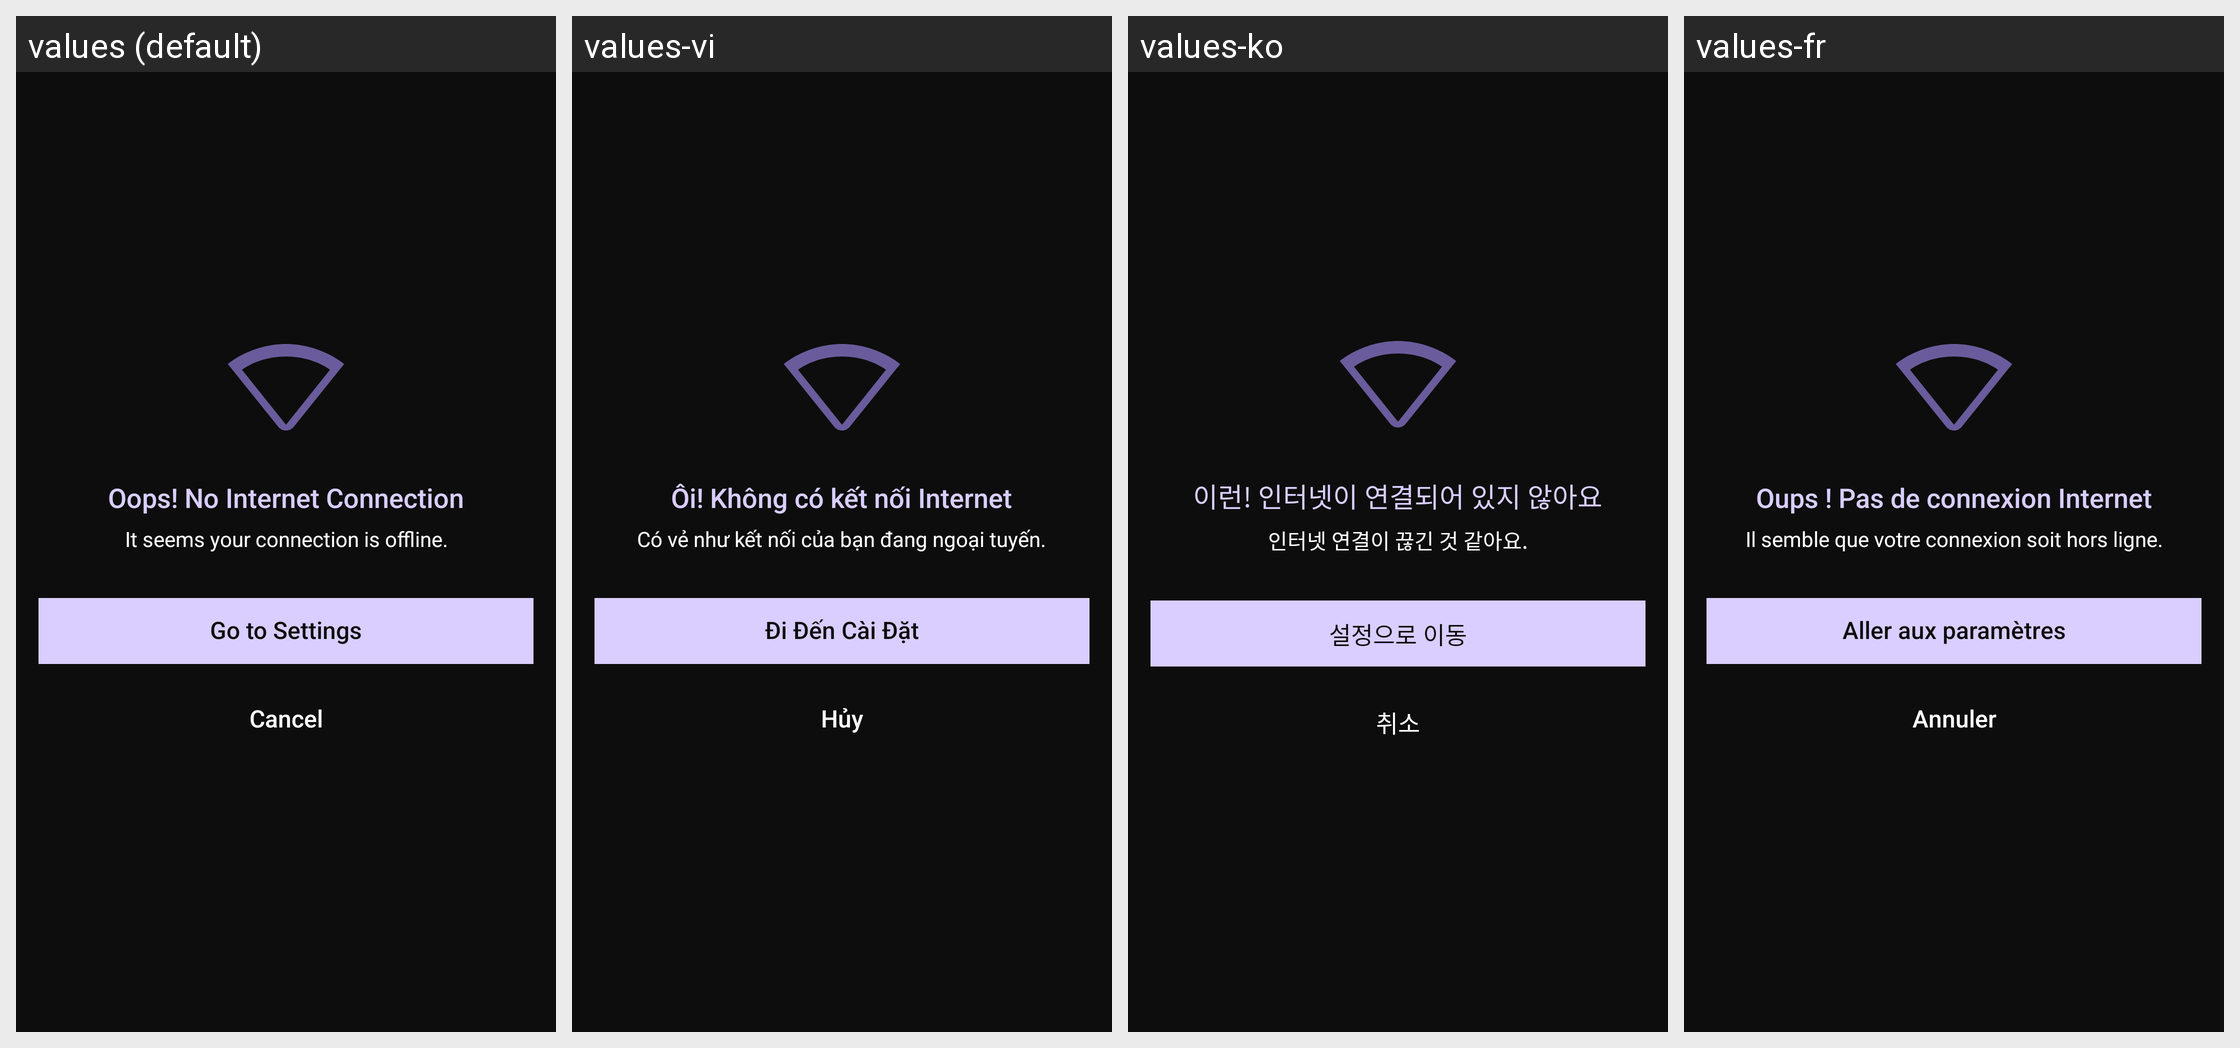

Translations of the strings shown on this Android screen, per locale in the grid:
Android screen res/layout/dialog_no_internet_full.xml rendered under 4 locales, left to right: values (default), values-vi, values-ko, values-fr. Device: Nexus 5 (rendered at 1080×1920; each locale shown at half size, 540×960, under a caption strip naming it); theme Theme.WallpaperApp.
Other locales in the repository, not shown: values-ar, values-bn, values-cs, values-de, values-el, values-es, values-hi, values-in, values-it, values-ja, values-ms, values-pl, values-pt, values-ro, values-ru, values-ta, values-te, values-th, values-tr, values-zh-rTW.
Strings drawn on this screen, with the default value and each locale's value (text and hints the layout hard-codes, and strings that could not be matched under every locale, appear in the picture but are not listed):

connection_lost
  values: Oops! No Internet Connection
  values-vi: Ôi! Không có kết nối Internet
  values-ko: 이런! 인터넷이 연결되어 있지 않아요
  values-fr: Oups ! Pas de connexion Internet

connection_lost_message
  values: It seems your connection is offline.
  values-vi: Có vẻ như kết nối của bạn đang ngoại tuyến.
  values-ko: 인터넷 연결이 끊긴 것 같아요.
  values-fr: Il semble que votre connexion soit hors ligne.

go_to_setting
  values: Go to Settings
  values-vi: Đi Đến Cài Đặt
  values-ko: 설정으로 이동
  values-fr: Aller aux paramètres

cancel
  values: Cancel
  values-vi: Hủy
  values-ko: 취소
  values-fr: Annuler
